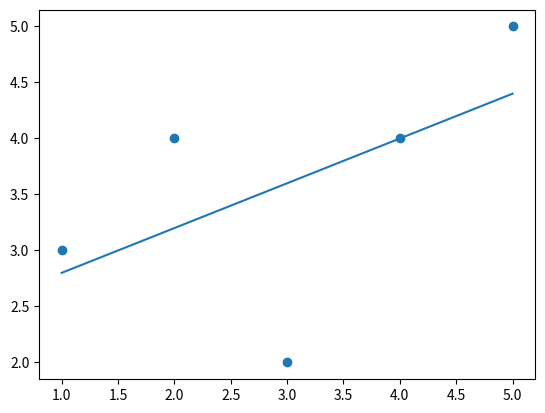

Source code (Python):
# practice Data
x = [1, 2, 3, 4, 5]   # independent data
y = [3, 4, 2, 4, 5]   # dependent data

# means of dependent and independent variables
sum_x = 0
sum_y = 0
for i,j in zip(x,y):
   sum_x += i
   sum_y += j
x_mean = sum_x / len(x)
y_mean = sum_y / len(y)

# calclating slope(m) for fit line [m = summation(x - x_mean)*(y - y_mean) / summation(x - x_mean)^2]
num = 0
den = 0
for i,j in zip(x,y):
    num += (i - x_mean)*(j - y_mean)
    den += (i - x_mean) ** 2
    
m = num / den

# intercept for fit line
c = y_mean - m * x_mean

# predict the value using line fit
def y_pred(x):
    return m * x + c

# calculating r2_score
n1 = 0
d1 = 0
for i,j in zip(x,y):
    n1 += (y_pred(i) - y_mean) ** 2
    d1 += (j - y_mean) ** 2   
r2_score = n1 / d1

# plotting 
import matplotlib.pyplot as plt
plt.scatter(x,y)
def y_pred(x):
   return m*x+c
mymodel = list(map(y_pred, x))
plt.plot(x, mymodel)
